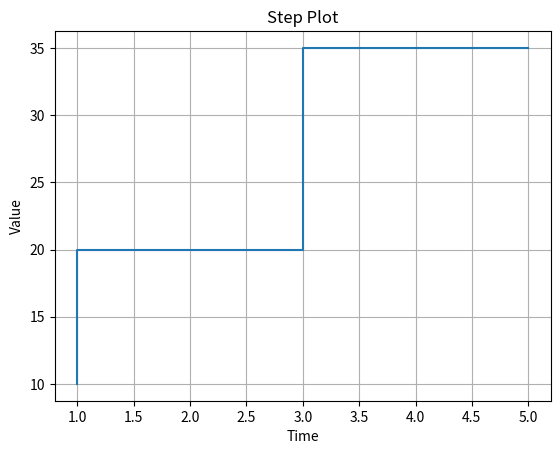

Write the Python code that produced this figure.
import matplotlib.pyplot as plt

x = [1, 2, 3, 4, 5]
y = [10, 20, 20, 35, 35]

plt.step(x, y)

plt.title("Step Plot")
plt.xlabel("Time")
plt.ylabel("Value")

plt.grid(True)
plt.show()
